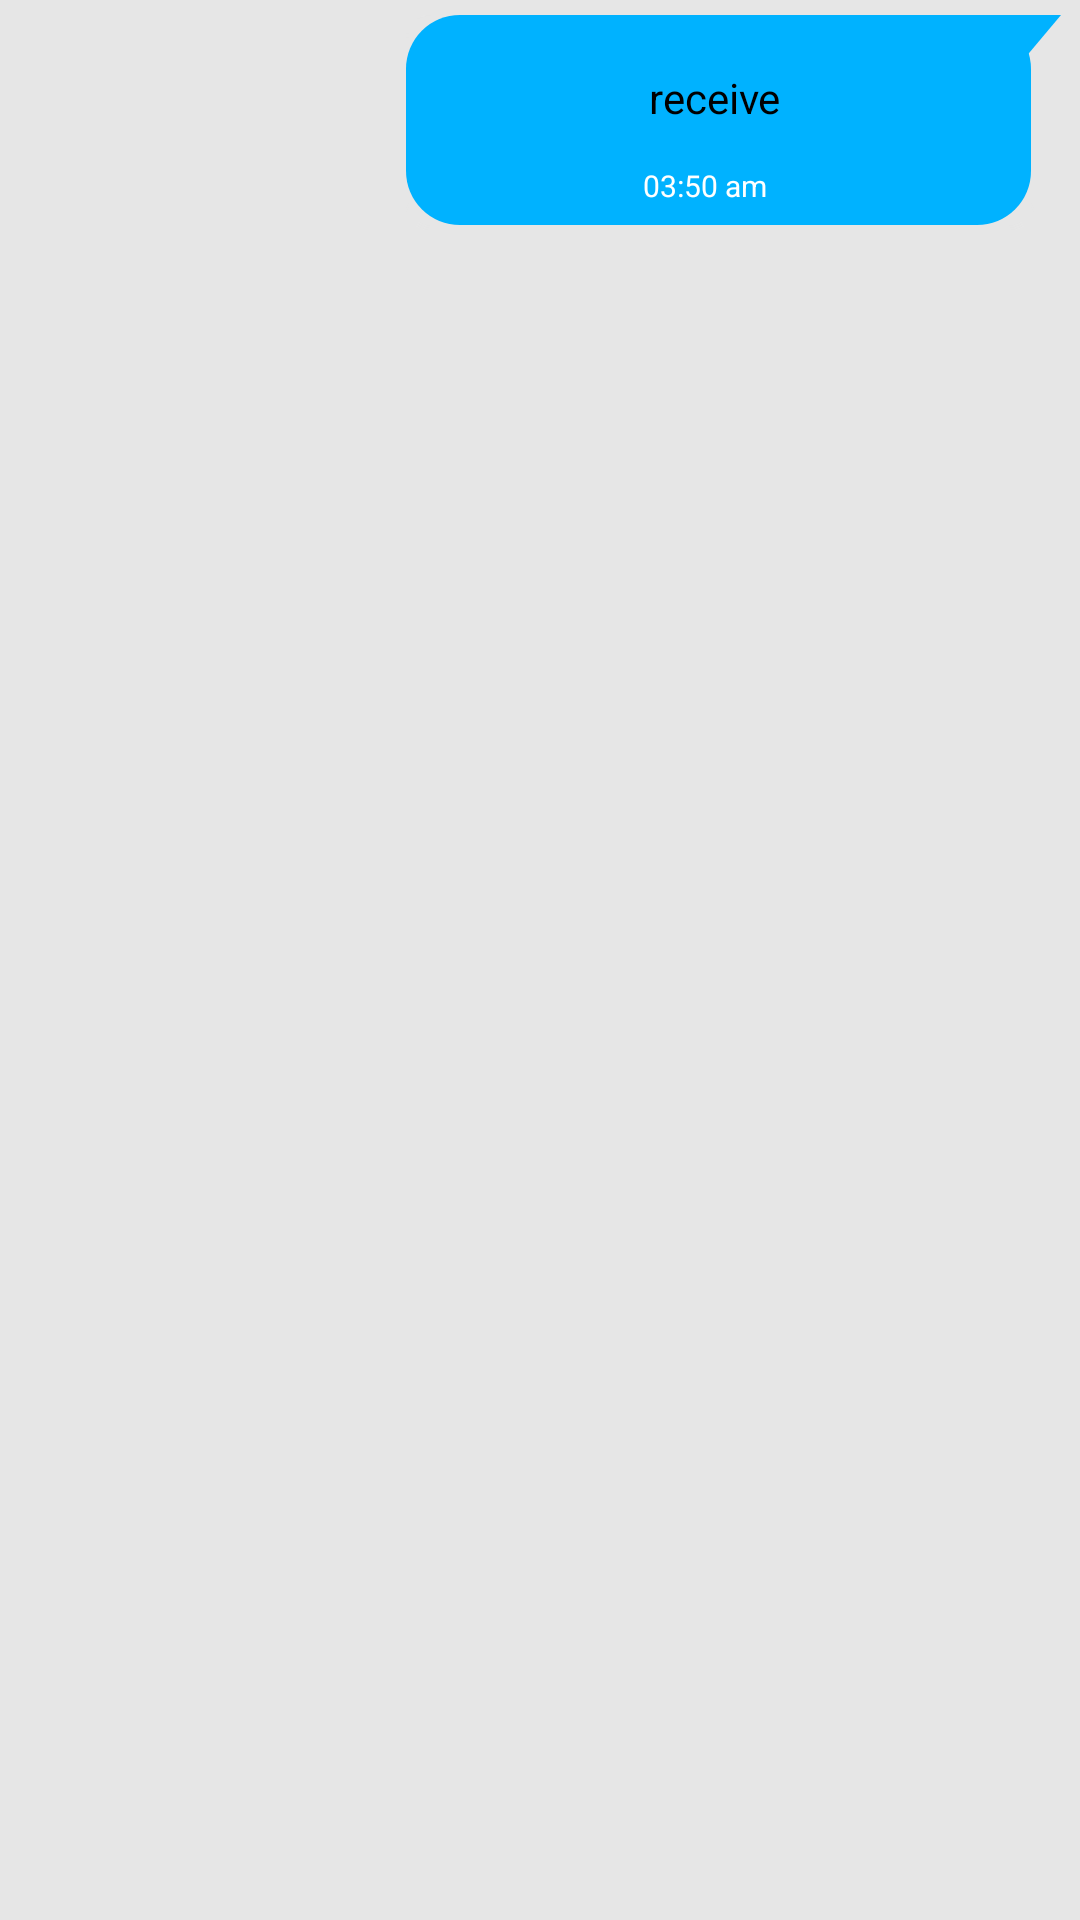

Layout XML and referenced resources for this Android screen:
<!-- AndroidManifest.xml: application theme AppTheme -->
<!-- res/layout/file_out.xml -->
<?xml version="1.0" encoding="utf-8"?>
<RelativeLayout xmlns:android="http://schemas.android.com/apk/res/android"
    xmlns:app="http://schemas.android.com/apk/res-auto"
    android:layout_width="match_parent"
    android:layout_height="wrap_content"
    android:layout_marginTop="7dp"
    android:layout_marginBottom="3dp"
    android:background="#e6e6e6"
    >

    <RelativeLayout
        android:id="@+id/message_layout"
        android:layout_width="match_parent"
        android:layout_height="wrap_content"
        android:layout_marginRight="5dp"
        android:layout_marginTop="5dp">

        <LinearLayout
            android:id="@+id/cardView"
            android:layout_width="wrap_content"
            android:layout_height="wrap_content"
            android:layout_alignParentRight="true"
            android:layout_marginLeft="?android:attr/actionBarSize"
            >

            <LinearLayout
                android:layout_width="220dp"
                android:layout_height="wrap_content"
                android:orientation="horizontal"
                android:background="@drawable/sender_messages_layout"
                >

                <FrameLayout
                    android:id="@+id/play_audio_lay"
                    android:layout_width="70dp"
                    android:layout_height="70dp"
                    android:layout_gravity="center_vertical"
                    android:layout_marginLeft="0dp"
                    >

                    <ImageView
                        android:id="@+id/thumbnail_file_icon"
                        android:layout_width="match_parent"
                        android:layout_height="match_parent"
                        android:layout_alignParentEnd="true"
                        android:layout_alignParentRight="true"
                        android:layout_centerVertical="true"
                        android:layout_gravity="center"
                        android:layout_margin="5dp"
                        />



                </FrameLayout>

                <LinearLayout
                    android:layout_width="match_parent"
                    android:layout_height="wrap_content"
                    android:layout_gravity="end"
                    android:orientation="vertical"
                    android:layout_toEndOf="@+id/message_profile_image"
                    android:padding="2dp">

                    <TextView
                        android:id="@+id/sender_file_text"
                        android:layout_width="match_parent"
                        android:layout_height="wrap_content"
                        android:layout_gravity="left|bottom"
                        android:minHeight="45dp"
                        android:layout_weight="1"
                        android:gravity="center|left"
                        android:textAppearance="?android:attr/textAppearanceSmall"
                        android:layout_alignParentTop="true"
                        android:layout_marginLeft="3dp"
                        android:layout_marginRight="15dp"
                        android:layout_marginTop="3dp"
                        android:layout_toEndOf="@+id/message_profile_image"
                        android:text="receive"
                        android:padding="5dp"
                        android:textColorLink="#3671A8"
                        android:textColor="@android:color/black" />

                    <TextView
                        android:id="@+id/date_text"
                        android:layout_width="wrap_content"
                        android:layout_height="wrap_content"
                        android:layout_gravity="bottom"
                        android:layout_weight="0.1"
                        android:layout_marginLeft="6dp"
                        android:layout_marginRight="3dp"
                        android:layout_marginBottom="3dp"
                        android:text="03:50 am"
                        android:textAppearance="?android:attr/textAppearanceSmall"
                        android:textColor="#FFFFFF"
                        android:textSize="10sp" />



                </LinearLayout>



            </LinearLayout>



        </LinearLayout>

    </RelativeLayout>
</RelativeLayout>
<!-- resources referenced by this layout -->
<resources>
  <!-- drawable sender_messages_layout: vector/xml drawable (drawable, 3028 chars, omitted) -->
  <style name="AppTheme" parent="Theme.MaterialComponents.Light.NoActionBar">
          
          <item name="colorPrimary">@color/colorPrimary</item>
          <item name="colorPrimaryDark">@color/colorPrimaryDark</item>
          <item name="colorAccent">@color/colorAccent</item>
          <item name="android:itemBackground">#ffffff</item>
          <item name="android:textColor">#000000</item>
          <item name="bottomSheetDialogTheme">@style/AppBottomSheetDialogTheme</item>
      </style>
  <color name="colorPrimary">#16D1FB</color>
  <color name="colorPrimaryDark">#3D9AAF</color>
  <color name="colorAccent">#FFFF</color>
  <style name="AppBottomSheetDialogTheme" parent="Theme.Design.Light.BottomSheetDialog">
          <item name="bottomSheetStyle">@style/AppModalStyle</item>
      </style>
  <style name="AppModalStyle" parent="Widget.Design.BottomSheet.Modal">
          <item name="android:background">@drawable/rounded_dialog</item>
      </style>
</resources>
